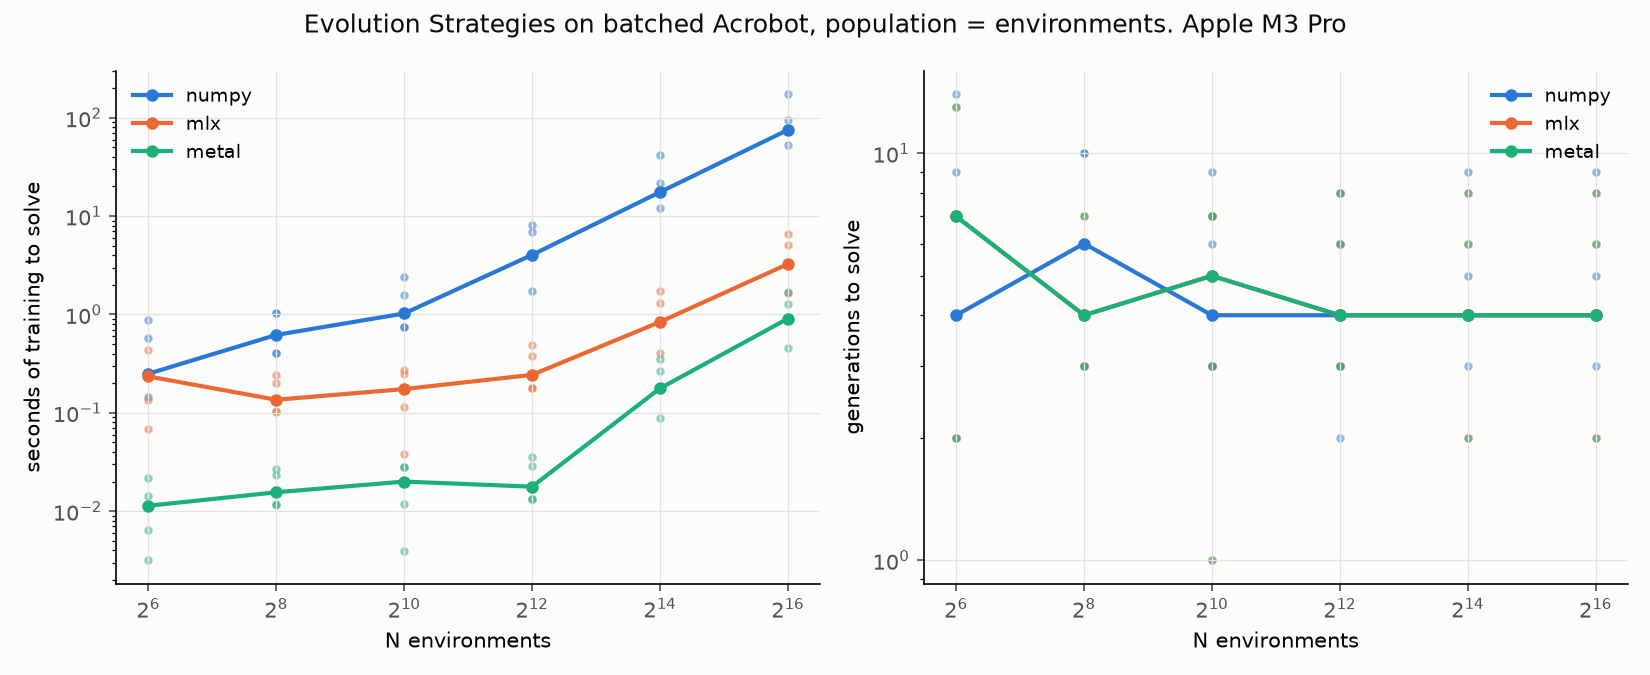

The file beside this chart, header and first rows:
backend, lr, series, n, seed, solved, generations, env_steps, train_seconds, score, steps_per_sec
numpy, 0.1, numpy, 64, 0, True, 14, 406328, 0.8739, 82.14, 464945
numpy, 0.1, numpy, 64, 1, True, 4, 102171, 0.2444, 99.16, 418084
numpy, 0.1, numpy, 64, 2, True, 9, 255939, 0.5738, 93.72, 446043
numpy, 0.1, numpy, 64, 3, True, 2, 56080, 0.1443, 95.12, 388547
numpy, 0.1, numpy, 64, 4, True, 4, 110981, 0.2498, 97.07, 444220
numpy, 0.1, numpy, 256, 0, True, 10, 1157294, 1.042, 86.6, 1110451
numpy, 0.1, numpy, 256, 1, True, 4, 433528, 0.4033, 86.43, 1074874
numpy, 0.1, numpy, 256, 2, True, 10, 1017533, 1.04, 90.36, 978770
numpy, 0.1, numpy, 256, 3, True, 4, 420989, 0.4032, 88.99, 1044079
numpy, 0.1, numpy, 256, 4, True, 6, 645597, 0.6192, 85.99, 1042565
numpy, 0.1, numpy, 1024, 0, True, 9, 4168604, 2.417, 97.18, 1724391
numpy, 0.1, numpy, 1024, 1, True, 4, 1680199, 1.023, 94.85, 1641998
numpy, 0.1, numpy, 1024, 2, True, 6, 2573437, 1.584, 87.03, 1624802
numpy, 0.1, numpy, 1024, 3, True, 3, 1349856, 0.746, 98.46, 1809350
numpy, 0.1, numpy, 1024, 4, True, 3, 1397799, 0.7419, 85.46, 1884095
numpy, 0.1, numpy, 4096, 0, True, 8, 14861937, 8.18, 98.49, 1816886
numpy, 0.1, numpy, 4096, 1, True, 4, 6868881, 4.03, 91.17, 1704347
numpy, 0.1, numpy, 4096, 2, True, 6, 10671015, 6.861, 88.42, 1555303
numpy, 0.1, numpy, 4096, 3, True, 2, 3654015, 1.729, 98.8, 2113760
numpy, 0.1, numpy, 4096, 4, True, 4, 7181563, 3.867, 83.65, 1856925
numpy, 0.1, numpy, 16384, 0, True, 9, 65508038, 41.68, 88.95, 1571602
numpy, 0.1, numpy, 16384, 1, True, 4, 27416831, 17.52, 88.35, 1564454
numpy, 0.1, numpy, 16384, 2, True, 5, 36052694, 21.59, 84.81, 1669773
numpy, 0.1, numpy, 16384, 3, True, 3, 21138384, 12.13, 89.56, 1742670
numpy, 0.1, numpy, 16384, 4, True, 4, 29014091, 17.15, 84.15, 1692034
numpy, 0.1, numpy, 65536, 0, True, 9, 256704948, 175.1, 85.62, 1466301
numpy, 0.1, numpy, 65536, 1, True, 4, 109855484, 73.23, 90.28, 1500042
numpy, 0.1, numpy, 65536, 2, True, 5, 144357044, 94.41, 84.8, 1529098
numpy, 0.1, numpy, 65536, 3, True, 3, 84655834, 53.43, 90.1, 1584503
numpy, 0.1, numpy, 65536, 4, True, 4, 116018677, 75.2, 85.47, 1542802
mlx, 0.1, mlx, 64, 0, True, 7, 201136, 0.2342, 84.5, 858806
mlx, 0.1, mlx, 64, 1, True, 13, 290335, 0.4352, 91.45, 667091
mlx, 0.1, mlx, 64, 2, True, 7, 200248, 0.2374, 88.51, 843612
mlx, 0.1, mlx, 64, 3, True, 4, 104171, 0.1346, 85.7, 773747
mlx, 0.1, mlx, 64, 4, True, 2, 48771, 0.06826, 91.85, 714490
mlx, 0.1, mlx, 256, 0, True, 6, 680100, 0.2025, 97.44, 3358984
mlx, 0.1, mlx, 256, 1, True, 7, 822441, 0.2419, 93.04, 3400604
mlx, 0.1, mlx, 256, 2, True, 3, 339562, 0.1035, 89.4, 3279502
mlx, 0.1, mlx, 256, 3, True, 4, 411535, 0.1357, 84.76, 3032263
mlx, 0.1, mlx, 256, 4, True, 3, 286993, 0.1022, 83.81, 2808508
mlx, 0.1, mlx, 1024, 0, True, 7, 3161010, 0.2738, 95.53, 11546093
mlx, 0.1, mlx, 1024, 1, True, 7, 3253166, 0.2506, 96.06, 12983177
mlx, 0.1, mlx, 1024, 2, True, 5, 2125209, 0.1744, 86.71, 12186891
mlx, 0.1, mlx, 1024, 3, True, 3, 1346759, 0.1144, 89.5, 11775478
mlx, 0.1, mlx, 1024, 4, True, 1, 429573, 0.03837, 96.78, 11195896
mlx, 0.1, mlx, 4096, 0, True, 6, 10946428, 0.3759, 84.5, 29119898
mlx, 0.1, mlx, 4096, 1, True, 8, 14736082, 0.4864, 97.14, 30299068
mlx, 0.1, mlx, 4096, 2, True, 4, 7307256, 0.2432, 91.24, 30047287
mlx, 0.1, mlx, 4096, 3, True, 3, 5463836, 0.1791, 89.71, 30514677
mlx, 0.1, mlx, 4096, 4, True, 3, 4688354, 0.1776, 87.26, 26404299
mlx, 0.1, mlx, 16384, 0, True, 6, 44548706, 1.302, 92.67, 34205241
mlx, 0.1, mlx, 16384, 1, True, 8, 58776640, 1.721, 87.21, 34154871
mlx, 0.1, mlx, 16384, 2, True, 4, 28922494, 0.8137, 87.62, 35542435
mlx, 0.1, mlx, 16384, 3, True, 4, 27736024, 0.8389, 85.9, 33063807
mlx, 0.1, mlx, 16384, 4, True, 2, 13280391, 0.403, 93.69, 32951446
mlx, 0.1, mlx, 65536, 0, True, 6, 177054060, 5.081, 89.96, 34844161
mlx, 0.1, mlx, 65536, 1, True, 8, 237844448, 6.623, 99.4, 35911714
mlx, 0.1, mlx, 65536, 2, True, 4, 116236752, 3.25, 90.45, 35766896
mlx, 0.1, mlx, 65536, 3, True, 4, 110932688, 3.223, 86.65, 34422204
mlx, 0.1, mlx, 65536, 4, True, 2, 53169768, 1.667, 90.74, 31894446
... 30 more rows
